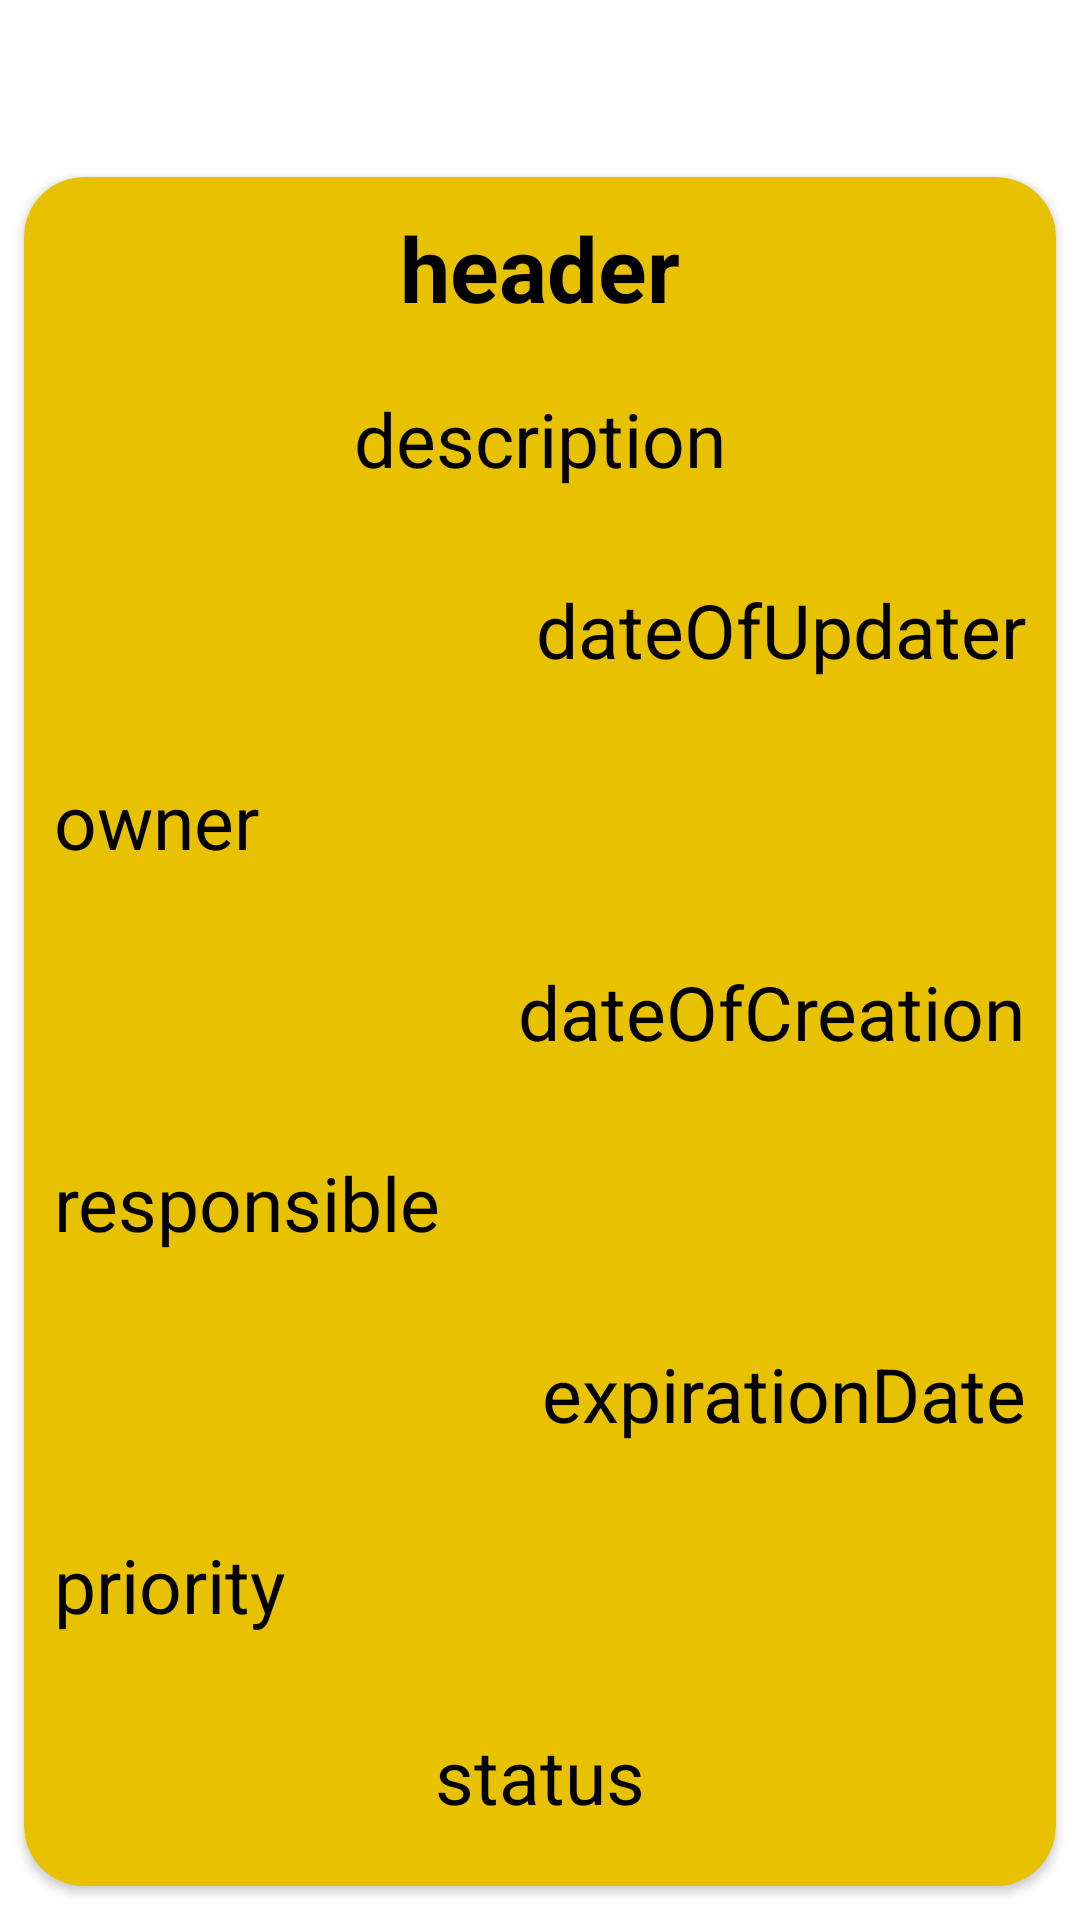

The Android layout XML behind this screen, and the referenced resources:
<!-- AndroidManifest.xml: application theme Theme.CheckIt -->
<!-- res/layout/fragment_one_task.xml -->
<?xml version="1.0" encoding="utf-8"?>
<androidx.core.widget.NestedScrollView
    android:layout_width="match_parent"
    android:layout_height="match_parent"
    xmlns:app="http://schemas.android.com/apk/res-auto"
    xmlns:android="http://schemas.android.com/apk/res/android">

    <androidx.constraintlayout.widget.ConstraintLayout
        android:layout_width="match_parent"
        android:layout_height="wrap_content">

        <androidx.cardview.widget.CardView
            android:id="@+id/cardView"
            android:layout_marginTop="50dp"
            android:layout_width="match_parent"
            android:layout_height="wrap_content"
            android:elevation="50dp"
            android:backgroundTint="?attr/colorSecondaryVariant"
            app:cardUseCompatPadding="true"
            app:cardCornerRadius="20dp"
            app:layout_constraintTop_toTopOf="parent">

            <androidx.constraintlayout.widget.ConstraintLayout
                android:layout_width="match_parent"
                android:layout_height="wrap_content">

                <TextView
                    android:id="@+id/header"
                    android:text="header"
                    android:textSize="30sp"
                    android:textStyle="bold"
                    android:textColor="@color/black"
                    android:textAlignment="center"
                    android:layout_marginTop="10dp"
                    android:layout_marginLeft="100dp"
                    android:layout_marginRight="100dp"
                    android:layout_width="match_parent"
                    android:layout_height="wrap_content"
                    app:layout_constraintTop_toTopOf="parent"
                    app:layout_constraintLeft_toLeftOf="parent"
                    app:layout_constraintRight_toRightOf="parent"/>

                <TextView
                    android:id="@+id/description"
                    android:text="description"
                    android:textSize="25sp"
                    android:textColor="@color/black"
                    android:textAlignment="center"
                    android:layout_marginTop="20dp"
                    android:layout_marginRight="10dp"
                    android:layout_marginLeft="10dp"
                    android:layout_width="match_parent"
                    android:layout_height="wrap_content"
                    app:layout_constraintLeft_toLeftOf="parent"
                    app:layout_constraintTop_toBottomOf="@id/header"
                    app:layout_constraintRight_toRightOf="parent"/>

                <TextView
                    android:id="@+id/owner"
                    android:text="owner"
                    android:textSize="25sp"
                    android:textColor="@color/black"
                    android:layout_width="wrap_content"
                    android:layout_height="wrap_content"
                    android:layout_marginTop="30dp"
                    android:layout_marginStart="10dp"
                    app:layout_constraintLeft_toLeftOf="parent"
                    app:layout_constraintTop_toBottomOf="@id/dateOfUpdater"/>

                <TextView
                    android:id="@+id/responsible"
                    android:text="responsible"
                    android:textSize="25sp"
                    android:textColor="@color/black"
                    android:layout_width="wrap_content"
                    android:layout_height="wrap_content"
                    android:layout_marginTop="30dp"
                    android:layout_marginStart="10dp"
                    app:layout_constraintLeft_toLeftOf="parent"
                    app:layout_constraintTop_toBottomOf="@id/dateOfCreation"/>

                <TextView
                    android:id="@+id/priority"
                    android:text="priority"
                    android:textSize="25sp"
                    android:textColor="@color/black"
                    android:layout_width="wrap_content"
                    android:layout_height="wrap_content"
                    android:layout_marginTop="30dp"
                    android:layout_marginStart="10dp"
                    app:layout_constraintLeft_toLeftOf="parent"
                    app:layout_constraintTop_toBottomOf="@id/expirationDate"/>

                <TextView
                    android:id="@+id/status"
                    android:text="status"
                    android:textSize="25sp"
                    android:textColor="@color/black"
                    android:layout_width="wrap_content"
                    android:layout_height="wrap_content"
                    android:layout_marginTop="30dp"
                    app:layout_constraintLeft_toLeftOf="parent"
                    app:layout_constraintTop_toBottomOf="@id/priority"
                    app:layout_constraintRight_toRightOf="parent"/>

                <TextView
                    android:id="@+id/dateOfUpdater"
                    android:text="dateOfUpdater"
                    android:textSize="25sp"
                    android:textColor="@color/black"
                    android:layout_width="wrap_content"
                    android:layout_height="wrap_content"
                    android:layout_marginTop="30dp"
                    android:layout_marginEnd="10dp"
                    app:layout_constraintRight_toRightOf="parent"
                    app:layout_constraintTop_toBottomOf="@id/description" />

                <TextView
                    android:id="@+id/dateOfCreation"
                    android:text="dateOfCreation"
                    android:textSize="25sp"
                    android:textColor="@color/black"
                    android:layout_width="wrap_content"
                    android:layout_height="wrap_content"
                    android:layout_marginTop="30dp"
                    android:layout_marginEnd="10dp"
                    app:layout_constraintRight_toRightOf="parent"
                    app:layout_constraintTop_toBottomOf="@id/owner"/>

                <TextView
                    android:id="@+id/expirationDate"
                    android:text="expirationDate"
                    android:textSize="25sp"
                    android:textColor="@color/black"
                    android:layout_width="wrap_content"
                    android:layout_height="wrap_content"
                    android:layout_marginTop="30dp"
                    android:layout_marginEnd="10dp"
                    app:layout_constraintRight_toRightOf="parent"
                    app:layout_constraintTop_toBottomOf="@id/responsible"/>

                <Space
                    android:layout_width="match_parent"
                    android:layout_height="20dp"
                    app:layout_constraintTop_toBottomOf="@id/status"/>

            </androidx.constraintlayout.widget.ConstraintLayout>

        </androidx.cardview.widget.CardView>

        <Button
            android:id="@+id/editTaskButton"
            android:text="Изменить"
            android:textSize="20sp"
            android:textColor="@color/white"
            android:textAllCaps="false"
            android:visibility="invisible"
            android:layout_width="match_parent"
            android:layout_height="wrap_content"
            android:layout_marginTop="50dp"
            android:layout_marginLeft="40dp"
            android:layout_marginRight="40dp"
            android:background="@drawable/button_style"
            app:layout_constraintLeft_toLeftOf="parent"
            app:layout_constraintRight_toRightOf="parent"
            app:layout_constraintBottom_toTopOf="@id/editStatusButton"
            app:layout_constraintTop_toBottomOf="@id/cardView"/>

        <Button
            android:id="@+id/editStatusButton"
            android:text="Изменить статус"
            android:textSize="20sp"
            android:textColor="@color/white"
            android:textAllCaps="false"
            android:layout_width="match_parent"
            android:layout_height="wrap_content"
            android:layout_marginTop="50dp"
            android:layout_marginLeft="40dp"
            android:layout_marginRight="40dp"
            android:background="@drawable/button_style"
            app:layout_constraintLeft_toLeftOf="parent"
            app:layout_constraintRight_toRightOf="parent"
            app:layout_constraintTop_toBottomOf="@id/editTaskButton"/>

        <Button
            android:id="@+id/deleteButton"
            android:text="Удалить"
            android:textSize="20sp"
            android:textColor="@color/white"
            android:textAllCaps="false"
            android:visibility="invisible"
            android:layout_width="match_parent"
            android:layout_height="wrap_content"
            android:layout_marginTop="50dp"
            android:layout_marginLeft="40dp"
            android:layout_marginRight="40dp"
            android:backgroundTint="@color/red"
            app:layout_constraintLeft_toLeftOf="parent"
            app:layout_constraintRight_toRightOf="parent"
            app:layout_constraintTop_toBottomOf="@id/editStatusButton"/>

        <Space
            android:layout_width="match_parent"
            android:layout_height="50dp"
            app:layout_constraintTop_toBottomOf="@id/deleteButton"/>

    </androidx.constraintlayout.widget.ConstraintLayout>



</androidx.core.widget.NestedScrollView>
<!-- resources referenced by this layout -->
<resources>
  <color name="black">#FF000000</color>
  <color name="red">#B10000</color>
  <color name="white">#FFFFFFFF</color>
  <!-- drawable button_style (drawable-v24) -->
  <?xml version="1.0" encoding="utf-8"?>
  <shape
      xmlns:android="http://schemas.android.com/apk/res/android">
  
      <solid
          android:color="?attr/colorPrimary"/>
  
      <corners
          android:radius="15dp"/>
  
  </shape>
  <style name="Theme.CheckIt" parent="Theme.MaterialComponents.DayNight.NoActionBar">
          
          <item name="colorPrimary">@color/blue</item>
          <item name="colorPrimaryVariant">@color/indigo</item>
          <item name="colorOnPrimary">@color/white</item>
          
          <item name="colorSecondary">@color/indigo</item>
          <item name="colorSecondaryVariant">@color/yellow</item>
          <item name="colorOnSecondary">@color/black</item>
          
          <item name="android:windowTranslucentNavigation">true</item>
          <item name="android:windowLightStatusBar">true</item>
          <item name="android:windowTranslucentStatus">true</item>
          <item name="fontFamily">@font/sunflowermedium</item>
      </style>
  <color name="blue">#2950BF</color>
  <color name="indigo">#A365D8</color>
  <color name="yellow">#E8C200</color>
</resources>
